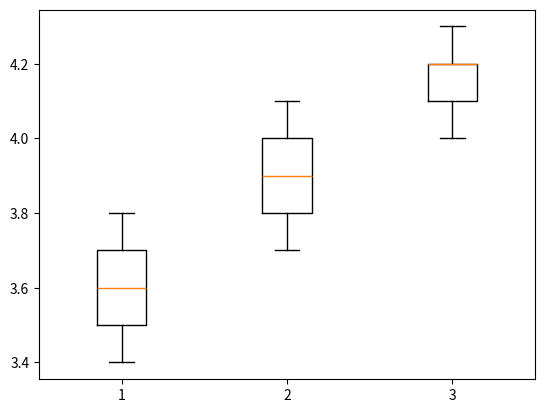

Write Python code to recreate this figure.
import matplotlib.pyplot as plt
import pandas as pd

df1 = pd.DataFrame({
'Sklep': ['Sklep A'] * 5 + ['Sklep B'] * 5 + ['Sklep C'] * 5,
'Cena (zł/kg)': [3.5, 3.6, 3.7, 3.4, 3.8,
3.9, 4.0, 3.8, 4.1, 3.7,
4.2, 4.1, 4.3, 4.0, 4.2]
})

groups = df1["Sklep"].unique()
shops = [df1[df1['Sklep'] == shop]['Cena (zł/kg)'] for shop in groups]
plt.boxplot(shops)
plt.show()